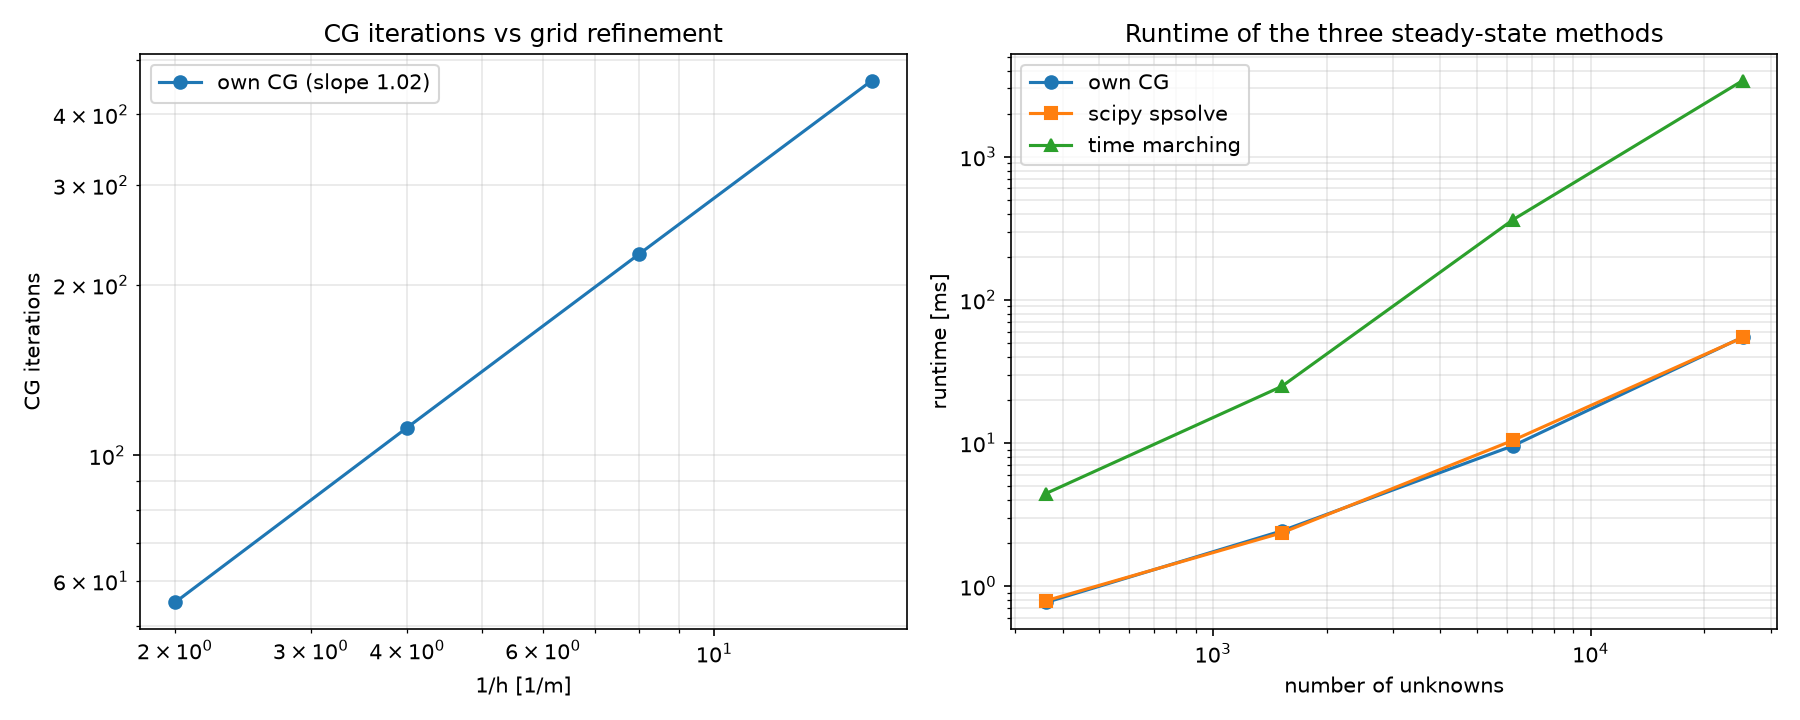

The data file committed next to this chart (first rows):
N_cells, h_m, unknowns, cg_iterations, cg_ms, spsolve_ms, marching_ms, max_diff_cg_vs_direct_K, max_diff_march_vs_direct_K, peak_T_C
20, 0.5, 361, 55, 0.7678, 0.79, 4.432, 2.537650090062016e-10, 1.9165859832526166e-07, 35.97
40, 0.25, 1521, 112, 2.429, 2.353, 24.84, 3.279549964929629e-10, 2.0603938555296963e-07, 36.19
80, 0.125, 6241, 227, 9.57, 10.45, 364, 2.094446838185604e-10, 2.11151165885326e-07, 36.25
160, 0.0625, 25281, 459, 54.86, 54.57, 3405, 1.4695711314516302e-10, 2.1282318218851515e-07, 36.27
